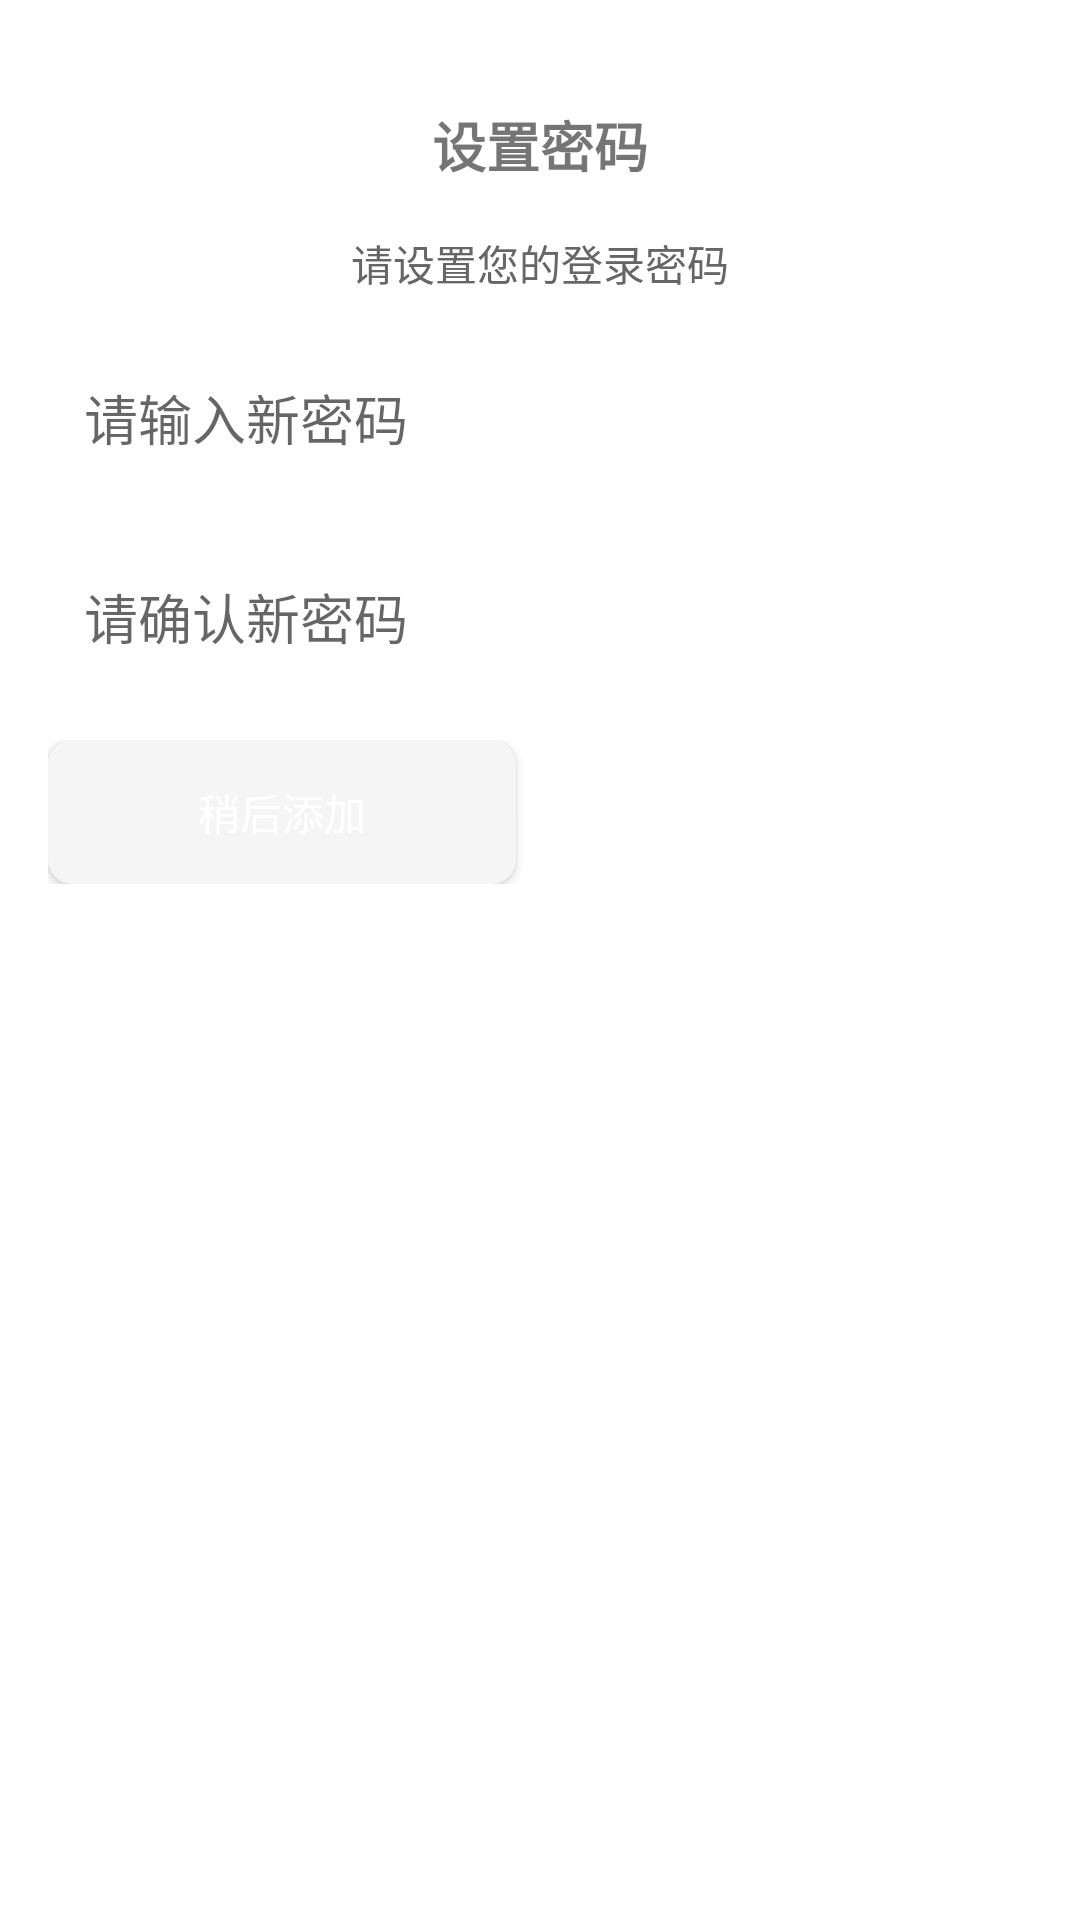

Android layout source for this screen:
<!-- AndroidManifest.xml: application theme Theme.Shiwujie -->
<!-- res/layout/dialog_set_password.xml -->
<?xml version="1.0" encoding="utf-8"?>
<LinearLayout xmlns:android="http://schemas.android.com/apk/res/android"
    xmlns:app="http://schemas.android.com/apk/res-auto"
    android:layout_width="match_parent"
    android:layout_height="match_parent"
    android:orientation="vertical"
    android:fitsSystemWindows="true"
    android:background="@color/white">

    
    <View
        android:layout_width="match_parent"
        android:layout_height="0dp"
        android:layout_weight="0.03"
        android:background="@color/white" />

    
    <LinearLayout
        android:layout_width="match_parent"
        android:layout_height="0dp"
        android:layout_weight="0.97"
        android:orientation="vertical"
        android:padding="16dp">

        <TextView
            android:id="@+id/tvTitle"
            android:layout_width="match_parent"
            android:layout_height="wrap_content"
            android:layout_marginBottom="16dp"
            android:text="设置密码"
            android:textAlignment="center"
            android:textSize="18sp"
            android:textStyle="bold" />

        <TextView
            android:id="@+id/tvMessage"
            android:layout_width="match_parent"
            android:layout_height="wrap_content"
            android:layout_marginBottom="16dp"
            android:text="请设置您的登录密码"
            android:textAlignment="center"
            android:textSize="14sp"
            android:textColor="#666666" />

        
        <EditText
            android:id="@+id/etNewPassword"
            android:layout_width="match_parent"
            android:layout_height="wrap_content"
            android:layout_marginBottom="16dp"
            android:background="@drawable/edit_text_background"
            android:hint="请输入新密码"
            android:inputType="textPassword"
            android:padding="12dp" />

        
        <EditText
            android:id="@+id/etConfirmPassword"
            android:layout_width="match_parent"
            android:layout_height="wrap_content"
            android:layout_marginBottom="16dp"
            android:background="@drawable/edit_text_background"
            android:hint="请确认新密码"
            android:inputType="textPassword"
            android:padding="12dp" />

        <LinearLayout
            android:layout_width="match_parent"
            android:layout_height="wrap_content"
            android:orientation="horizontal">

            <Button
                android:id="@+id/btnLater"
                android:layout_width="0dp"
                android:layout_height="wrap_content"
                android:layout_marginEnd="8dp"
                android:layout_weight="1"
                android:background="@drawable/bg_button_gray"
                android:text="稍后添加"
                android:textColor="@android:color/white" />

            <Button
                android:id="@+id/btnConfirm"
                android:layout_width="0dp"
                android:layout_height="wrap_content"
                android:layout_marginStart="8dp"
                android:layout_weight="1"
                android:background="@drawable/bg_button_primary"
                android:text="确认设置"
                android:textColor="@android:color/white" />
        </LinearLayout>

    </LinearLayout>

</LinearLayout>
<!-- resources referenced by this layout -->
<resources>
  <color name="white">#FFFFFFFF</color>
  <!-- drawable bg_button_gray (drawable) -->
  <?xml version="1.0" encoding="utf-8"?>
  <shape xmlns:android="http://schemas.android.com/apk/res/android">
      <solid android:color="@color/gray" />
      <corners android:radius="8dp" />
  </shape>
  <style name="Theme.Shiwujie" parent="Theme.MaterialComponents.DayNight.NoActionBar">
          <item name="colorPrimary">@color/primary_blue</item>
          <item name="colorPrimaryVariant">@color/primary_blue</item>
          <item name="colorOnPrimary">@color/white</item>
          
          <item name="colorSecondary">@color/primary_blue</item>
          <item name="colorSecondaryVariant">@color/primary_blue</item>
          <item name="colorOnSecondary">@color/black</item>
          
          <item name="android:statusBarColor">?attr/colorPrimaryVariant</item>
      </style>
  <color name="gray">#F5F5F5</color>
  <color name="primary_blue">#163AAC</color>
  <color name="black">#FF000000</color>
</resources>
